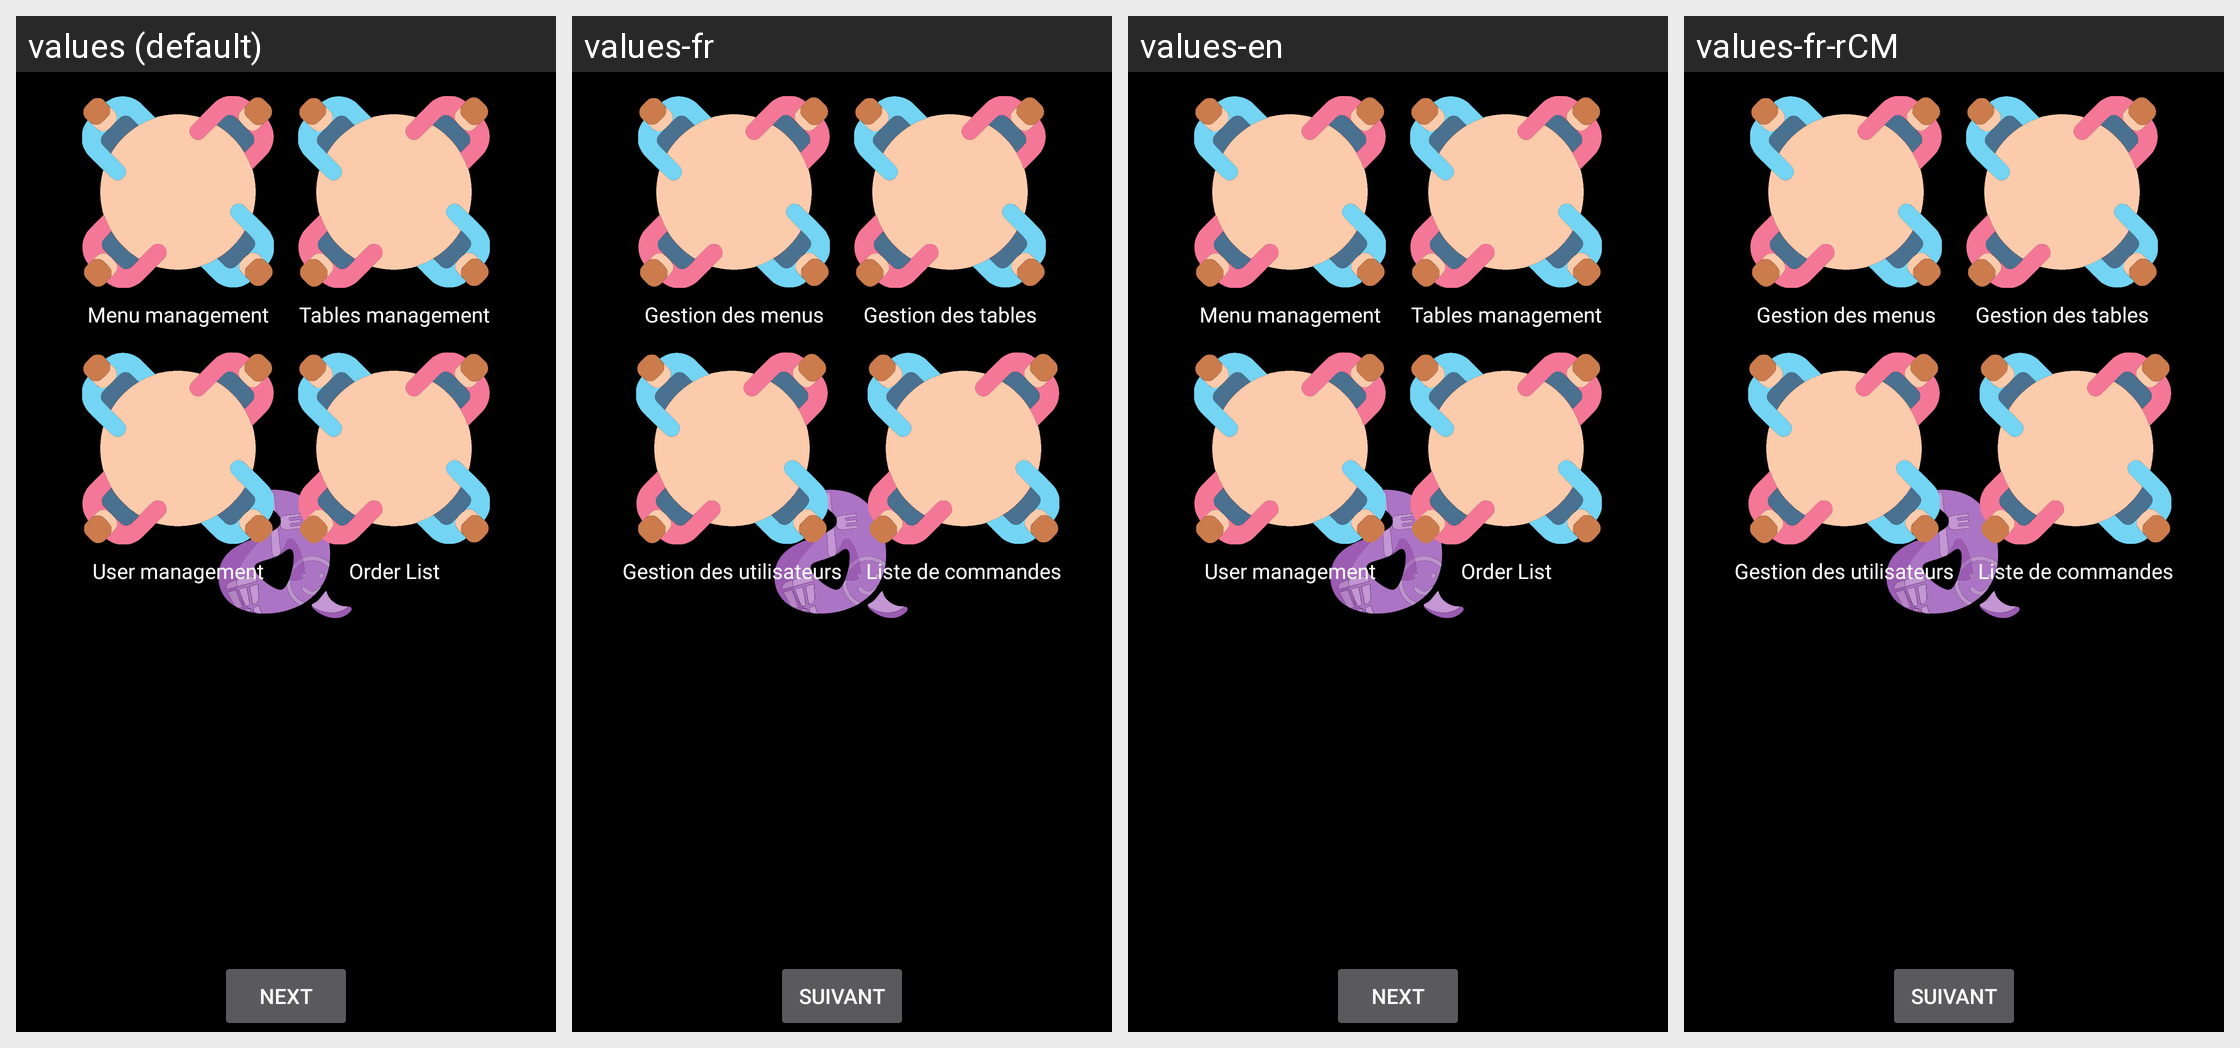

Locale-by-locale string values for the Android screen shown in this grid:
Android screen res/layout/fragment_business_management.xml rendered under 4 locales, left to right: values (default), values-fr, values-en, values-fr-rCM. Device: Nexus 5 (rendered at 1080×1920; each locale shown at half size, 540×960, under a caption strip naming it); theme ThemeSplash.
Strings drawn on this screen, with the default value and each locale's value (text and hints the layout hard-codes, and strings that could not be matched under every locale, appear in the picture but are not listed):

menu_management
  values: Menu management
  values-fr: Gestion des menus
  values-en: Menu management
  values-fr-rCM: Gestion des menus  [from values-fr]

tables_management
  values: Tables management
  values-fr: Gestion des tables
  values-en: Tables management
  values-fr-rCM: Gestion des tables  [from values-fr]

user_management
  values: User management
  values-fr: Gestion des utilisateurs
  values-en: User management
  values-fr-rCM: Gestion des utilisateurs  [from values-fr]

order_list
  values: Order List
  values-fr: Liste de commandes
  values-en: Order List
  values-fr-rCM: Liste de commandes  [from values-fr]

next
  values: Next
  values-fr: Suivant
  values-en: Next
  values-fr-rCM: Suivant  [from values-fr]
